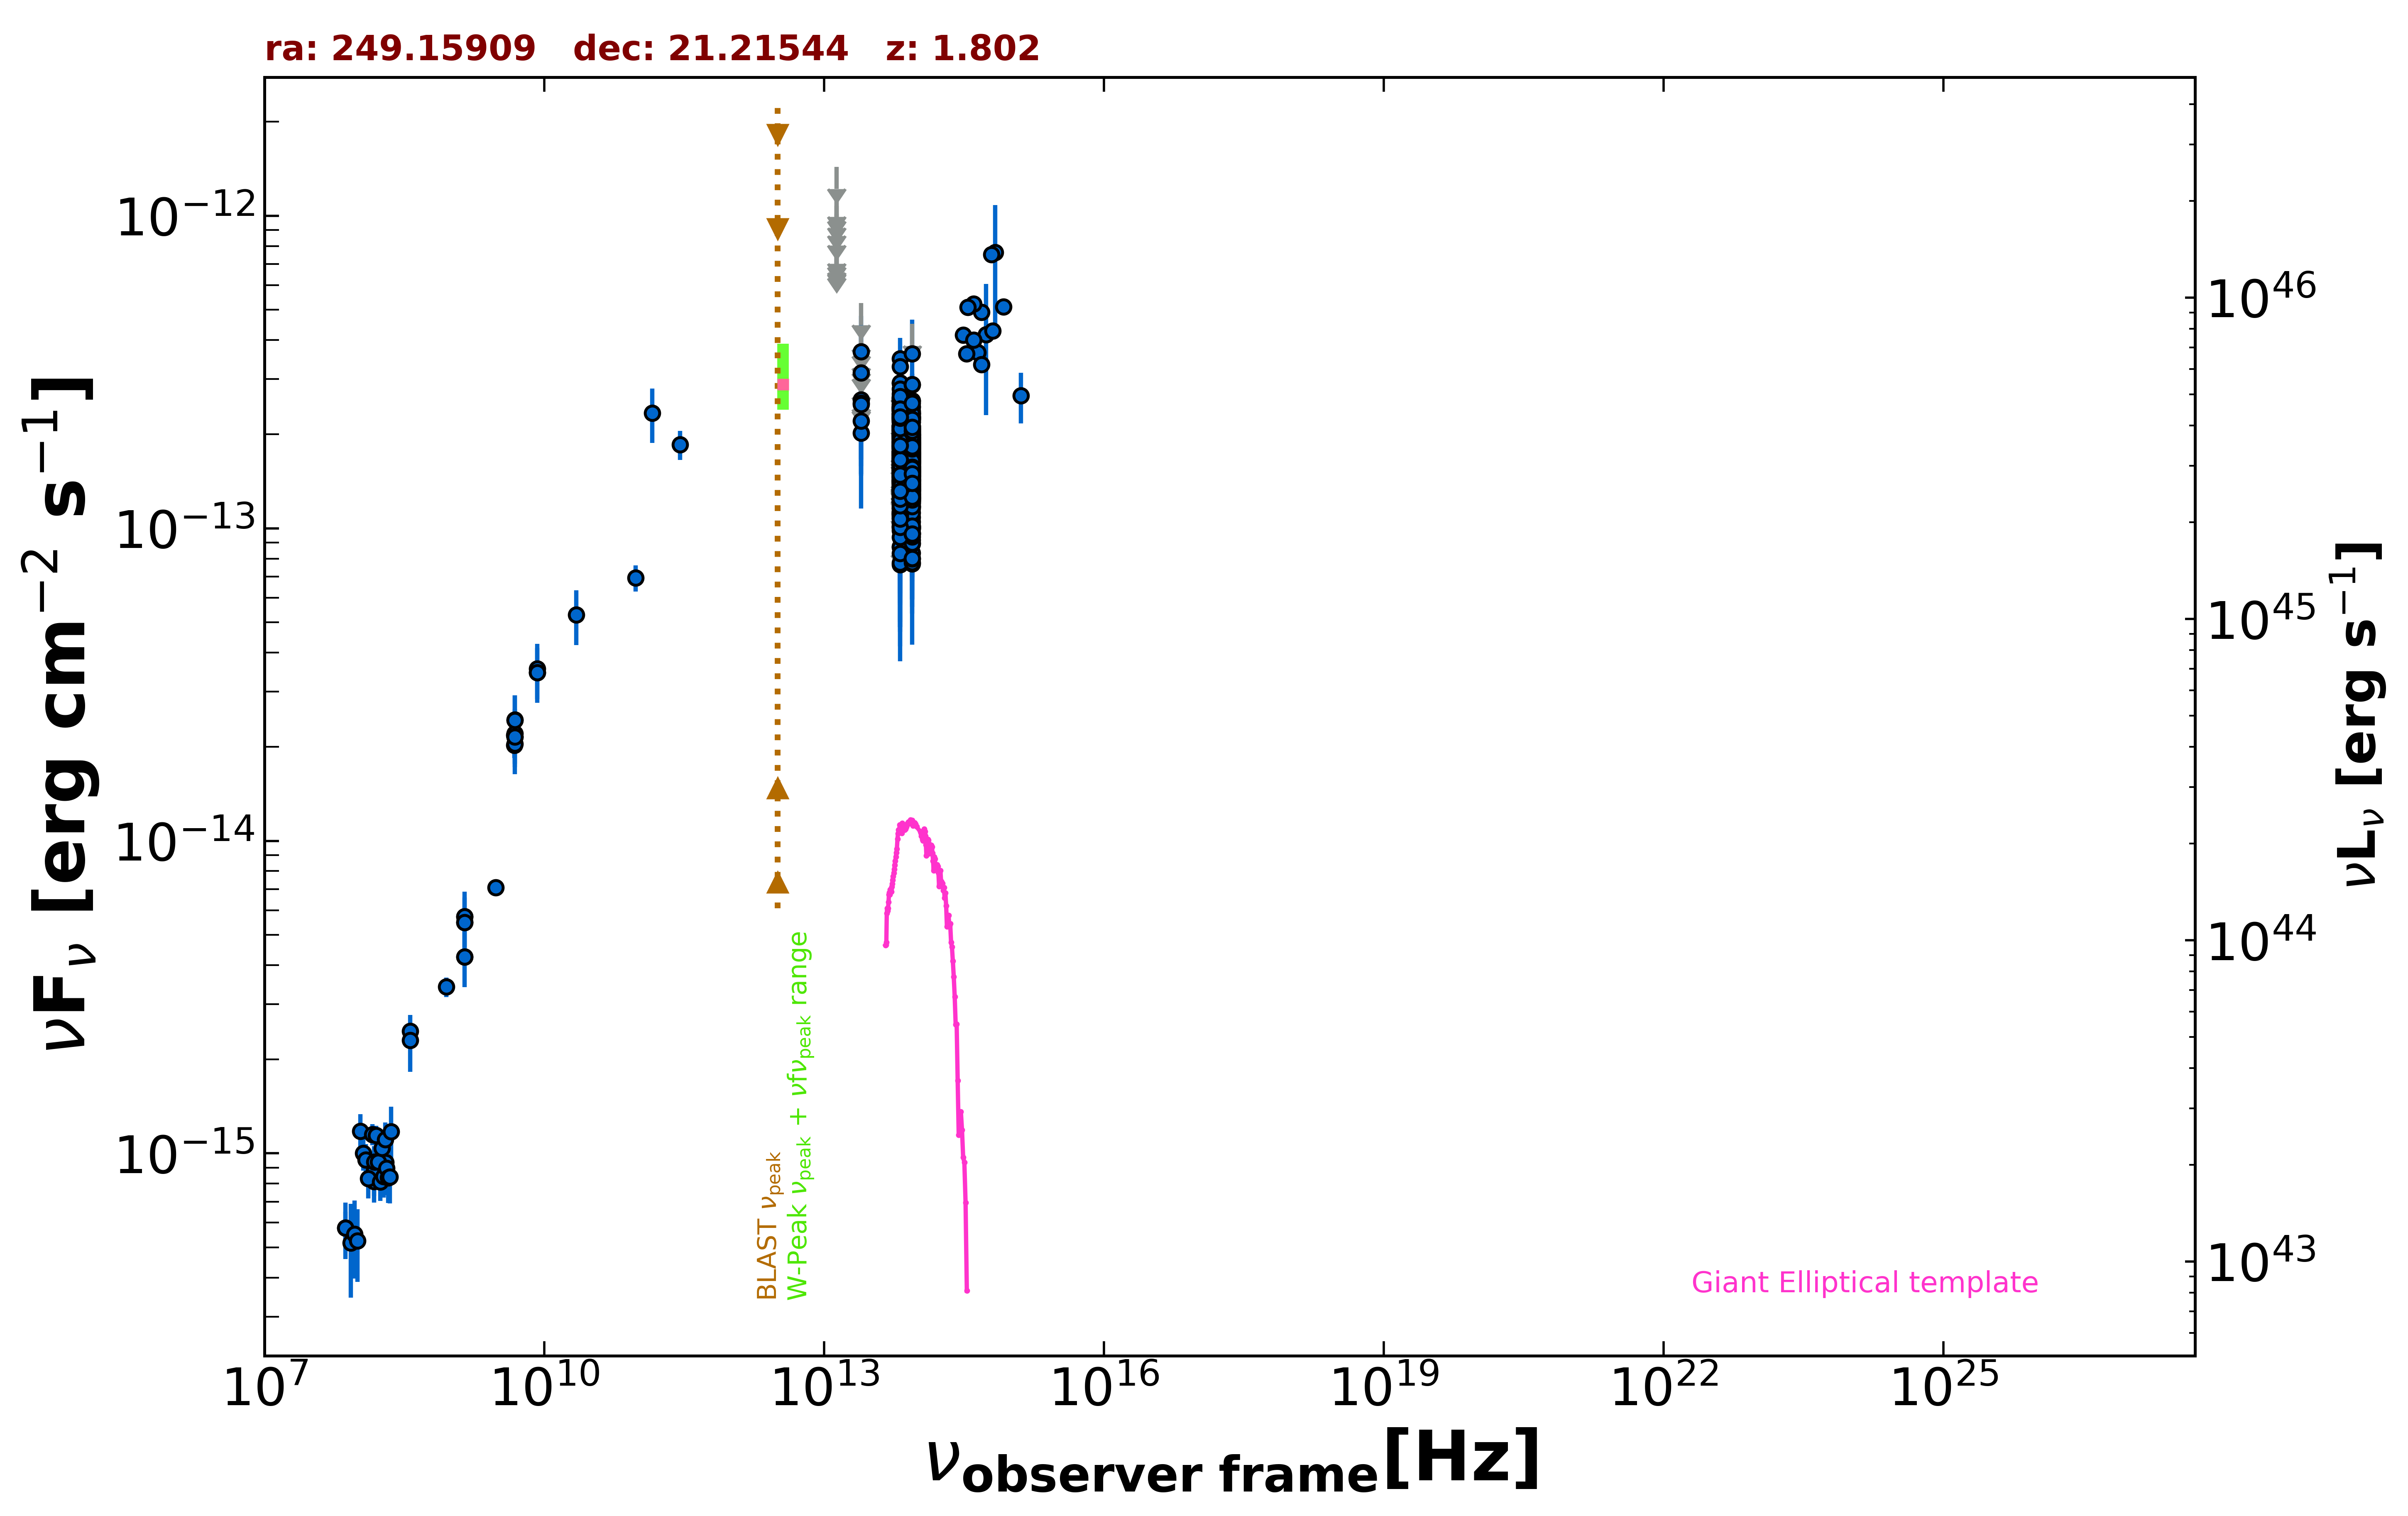

Source data for this figure (header and first rows):
freq., flux, err_flux, MJD_start, MJD_end, flag, catalog, reference
1.400e+09, 5.485e-15, 2.000e-18, 55000, 55000, , FIRST, White et al. 1997  ApJ  475 479
1.400e+09, 5.729e-15, 1.720e-16, 55000, 55000, , NVSS, Condon et al. 1998  AJ  115  1693
8.870e+08, 3.409e-15, 2.430e-16, 55000, 55000, , RACS, Hale et al. 2021  PASA  38  e058
3.000e+09, 7.096e-15, 1.500e-17, 55000, 55000, , VLASSQL, Gordon et al. 2021  ApJS  255  30
1.500e+08, 8.122e-16, 8.145e-17, 55000, 55000, , TGSS150, Intema et al. 2017  A&A  598  A781
7.400e+07, 5.772e-16, 7.400e-17, 55000, 55000, , VLSSR, Lane et al. 2014  MNRAS  440 327
8.400e+09, 3.453e-14, 0.000e+00, 55000, 55000, , CRATES, Healey et al. 2007  ApJS  171  61
4.800e+09, 2.021e-14, 1.775e-15, 55000, 55000, , GB6, Gregory et al. 1996  ApJS  103  427
4.800e+09, 2.179e-14, 2.930e-15, 55000, 55000, , GB87, Gregory et al. 1992  VizieR  VIII/14/j20…
4.850e+09, 2.153e-14, 0.000e+00, 55000, 55000, , NORTH20, White and Becker  1992  ApJS  79  331
1.400e+09, 4.256e-15, 0.000e+00, 55000, 55000, , NORTH20, White and Becker  1992  ApJS  79  331
3.650e+08, 2.464e-15, 0.000e+00, 55000, 55000, , NORTH20, White and Becker  1992  ApJS  79  331
2.850e+11, 1.852e-13, 1.995e-14, 57236, 57236, , ALMA, Bonato et al. 2019  MNRAS  485  1188
9.506e+10, 6.939e-14, 6.655e-15, 57236, 57236, , ALMA, Bonato et al. 2019  MNRAS  485  1188
1.430e+11, 2.339e-13, 4.630e-14, 55000, 55000, , PCCS2143, GHz The Planck Collaboration 2018  A&A  …
8.817e+13, 1.689e-13, 2.000e-15, 55000, 55000, , UNWISE, Schlafly et al. 2019  ApJS  240  30
6.517e+13, 1.730e-13, 2.950e-15, 55000, 55000, , UNWISE, Schlafly et al. 2019  ApJS  240  30
8.817e+13, 1.979e-13, 6.750e-15, 55000, 55000, , WISE, Wright et al. 2010  AJ  140  1868
6.517e+13, 2.112e-13, 8.350e-15, 55000, 55000, , WISE, Wright et al. 2010  AJ  140  1868
2.498e+13, 2.017e-13, 3.550e-14, 55000, 55000, , WISE, Wright et al. 2010  AJ  140  1868
1.363e+13, 3.388e-13, 1.224e-13, 55000, 55000, , WISE, Wright et al. 2010  AJ  140  1868
8.817e+13, 1.344e-13, 2.190e-14, 56710, 56710, , NEOWISE, Mainzer et al. 2014  ApJ  792  30
6.517e+13, 1.834e-13, 4.000e-14, 56710, 56710, , NEOWISE, Mainzer et al. 2014  ApJ  792  30
8.817e+13, 1.493e-13, 2.085e-14, 56714, 56714, , NEOWISE, Mainzer et al. 2014  ApJ  792  30
6.517e+13, 1.214e-13, 3.620e-14, 56714, 56714, , NEOWISE, Mainzer et al. 2014  ApJ  792  30
8.817e+13, 1.705e-13, 2.075e-14, 56714, 56714, , NEOWISE, Mainzer et al. 2014  ApJ  792  30
6.517e+13, 2.054e-13, 3.845e-14, 56714, 56714, , NEOWISE, Mainzer et al. 2014  ApJ  792  30
8.817e+13, 1.532e-13, 2.310e-14, 56714, 56714, , NEOWISE, Mainzer et al. 2014  ApJ  792  30
6.517e+13, 1.124e-13, 3.752e-14, 56714, 56714, , NEOWISE, Mainzer et al. 2014  ApJ  792  30
8.817e+13, 1.200e-13, 2.593e-14, 56714, 56714, , NEOWISE, Mainzer et al. 2014  ApJ  792  30
6.517e+13, 2.139e-13, 3.860e-14, 56714, 56714, , NEOWISE, Mainzer et al. 2014  ApJ  792  30
8.817e+13, 1.427e-13, 2.140e-14, 56713, 56713, , NEOWISE, Mainzer et al. 2014  ApJ  792  30
6.517e+13, 2.009e-13, 3.515e-14, 56713, 56713, , NEOWISE, Mainzer et al. 2014  ApJ  792  30
8.817e+13, 1.883e-13, 2.225e-14, 56714, 56714, , NEOWISE, Mainzer et al. 2014  ApJ  792  30
6.517e+13, 2.383e-13, 4.235e-14, 56714, 56714, , NEOWISE, Mainzer et al. 2014  ApJ  792  30
8.817e+13, 1.695e-13, 2.130e-14, 56714, 56714, , NEOWISE, Mainzer et al. 2014  ApJ  792  30
6.517e+13, 2.083e-13, 3.645e-14, 56714, 56714, , NEOWISE, Mainzer et al. 2014  ApJ  792  30
8.817e+13, 1.411e-13, 2.100e-14, 56714, 56714, , NEOWISE, Mainzer et al. 2014  ApJ  792  30
6.517e+13, 1.891e-13, 3.185e-14, 56714, 56714, , NEOWISE, Mainzer et al. 2014  ApJ  792  30
8.817e+13, 1.500e-13, 2.190e-14, 56714, 56714, , NEOWISE, Mainzer et al. 2014  ApJ  792  30
6.517e+13, 1.671e-13, 3.490e-14, 56714, 56714, , NEOWISE, Mainzer et al. 2014  ApJ  792  30
8.817e+13, 1.711e-13, 2.290e-14, 56714, 56714, , NEOWISE, Mainzer et al. 2014  ApJ  792  30
6.517e+13, 2.211e-13, 3.830e-14, 56714, 56714, , NEOWISE, Mainzer et al. 2014  ApJ  792  30
8.817e+13, 1.521e-13, 3.405e-14, 56710, 56710, , NEOWISE, Mainzer et al. 2014  ApJ  792  30
6.517e+13, 1.388e-13, 5.091e-14, 56710, 56710, , NEOWISE, Mainzer et al. 2014  ApJ  792  30
8.817e+13, 1.359e-13, 2.430e-14, 56714, 56714, , NEOWISE, Mainzer et al. 2014  ApJ  792  30
6.517e+13, 1.964e-13, 3.875e-14, 56714, 56714, , NEOWISE, Mainzer et al. 2014  ApJ  792  30
8.817e+13, 1.000e-13, 2.991e-14, 56714, 56714, , NEOWISE, Mainzer et al. 2014  ApJ  792  30
6.517e+13, 1.555e-13, 0.000e+00, 56714, 56714, UL, NEOWISE, Mainzer et al. 2014  ApJ  792  30
8.817e+13, 2.061e-13, 2.375e-14, 56714, 56714, , NEOWISE, Mainzer et al. 2014  ApJ  792  30
6.517e+13, 2.691e-13, 6.475e-14, 56714, 56714, , NEOWISE, Mainzer et al. 2014  ApJ  792  30
8.817e+13, 1.450e-13, 2.455e-14, 56714, 56714, , NEOWISE, Mainzer et al. 2014  ApJ  792  30
6.517e+13, 1.860e-13, 3.900e-14, 56714, 56714, , NEOWISE, Mainzer et al. 2014  ApJ  792  30
8.817e+13, 1.325e-13, 1.970e-14, 57251, 57251, , NEOWISE, Mainzer et al. 2014  ApJ  792  30
6.517e+13, 1.244e-13, 3.898e-14, 57251, 57251, , NEOWISE, Mainzer et al. 2014  ApJ  792  30
8.817e+13, 1.573e-13, 2.535e-14, 57251, 57251, , NEOWISE, Mainzer et al. 2014  ApJ  792  30
6.517e+13, 2.374e-13, 4.150e-14, 57251, 57251, , NEOWISE, Mainzer et al. 2014  ApJ  792  30
8.817e+13, 1.883e-13, 2.140e-14, 57251, 57251, , NEOWISE, Mainzer et al. 2014  ApJ  792  30
6.517e+13, 1.118e-13, 3.577e-14, 57251, 57251, , NEOWISE, Mainzer et al. 2014  ApJ  792  30
8.817e+13, 1.845e-13, 2.315e-14, 57440, 57440, , NEOWISE, Mainzer et al. 2014  ApJ  792  30
... 723 more rows
